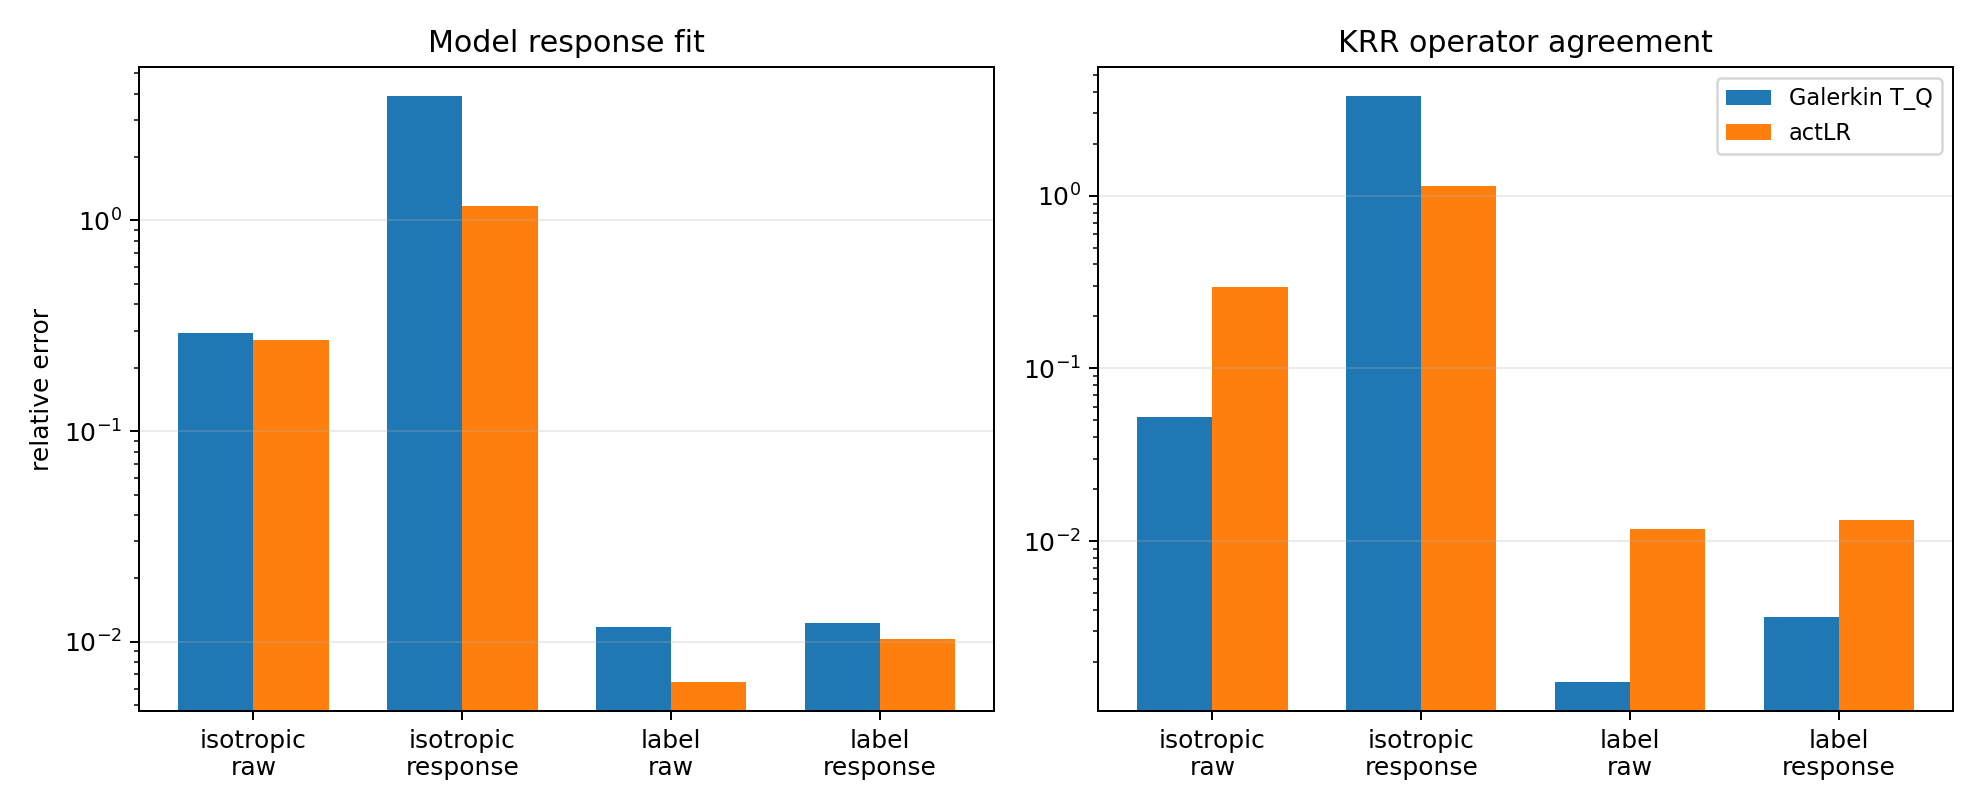

Values plotted in this chart, from the file beside it:
episode, probe_kind, basis, rank, TQ_E_model_to_operator, actLR_E_model_to_operator, actLR_model_fit_gain, TQ_E_operator_to_T, actLR_E_operator_to_T, actLR_KRR_cost, TQ_X_use, actLR_X_use, TQ_X_sub, actLR_X_sub
0, isotropic, raw, 9, 0.3355, 0.3598, -0.02433, 0.04215, 0.3504, 0.3083, 0.9022, 0.8875, 0.9982, 0.8772
0, isotropic, response, 9, 3.04, 1.291, 1.749, 2.946, 1.196, -1.75, -7.031, -0.4473, -7.679, -0.4309
0, label, raw, 9, 0.01719, 0.00856, 0.00863, 0.001448, 0.01885, 0.01741, 0.9997, 0.9999, 1, 0.9996
0, label, response, 9, 0.01768, 0.0134, 0.004282, 0.005554, 0.02108, 0.01553, 0.9997, 0.9998, 1, 0.9996
1, isotropic, raw, 7, 0.377, 0.3442, 0.03283, 0.04608, 0.3617, 0.3156, 0.8713, 0.8927, 0.9979, 0.8692
1, isotropic, response, 9, 4.555, 1.187, 3.368, 4.41, 1.166, -3.244, -17.78, -0.2757, -18.45, -0.359
1, label, raw, 7, 0.01527, 0.006733, 0.00854, 0.001315, 0.01379, 0.01247, 0.9998, 1, 1, 0.9998
1, label, response, 9, 0.01575, 0.0107, 0.005051, 0.002595, 0.01416, 0.01157, 0.9998, 0.9999, 1, 0.9998
2, isotropic, raw, 9, 0.2173, 0.232, -0.01467, 0.05083, 0.2211, 0.1702, 0.956, 0.9499, 0.9974, 0.9511
2, isotropic, response, 9, 3.6, 1.157, 2.443, 3.518, 1.115, -2.403, -11.07, -0.2463, -11.38, -0.2433
2, label, raw, 9, 0.006623, 0.004806, 0.001817, 0.001021, 0.007422, 0.006401, 1, 1, 1, 0.9999
2, label, response, 9, 0.007233, 0.006023, 0.00121, 0.002797, 0.006168, 0.003371, 0.9999, 1, 1, 1
3, isotropic, raw, 9, 0.2439, 0.1435, 0.1004, 0.06998, 0.2594, 0.1894, 0.9431, 0.9803, 0.9951, 0.9327
3, isotropic, response, 9, 4.313, 1.058, 3.255, 4.165, 1.096, -3.069, -16.81, -0.07103, -16.35, -0.2009
3, label, raw, 9, 0.007997, 0.005731, 0.002265, 0.002333, 0.007184, 0.004852, 0.9999, 1, 1, 0.9999
3, label, response, 9, 0.008586, 0.01095, -0.002366, 0.003505, 0.01186, 0.008356, 0.9999, 0.9999, 1, 0.9999
